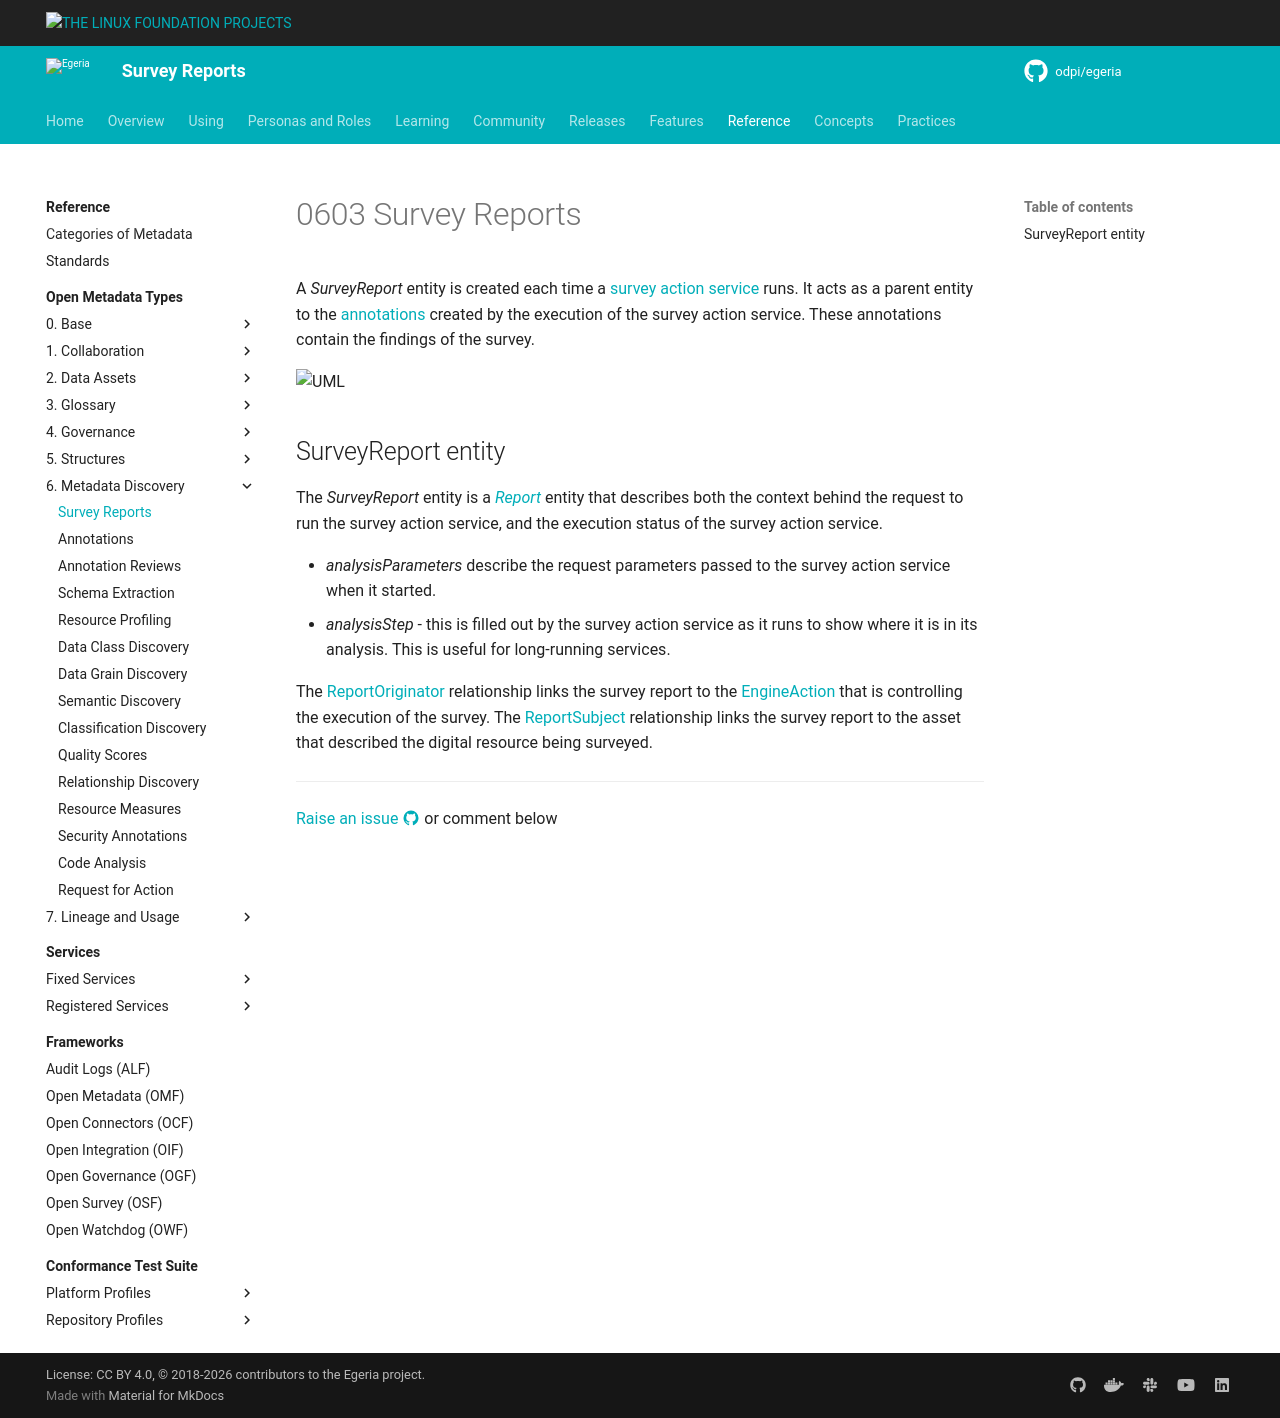

repository: odpi/egeria-docs · page: types/6/0603-Survey-Reports/index.html · generator: mkdocs

<!-- SPDX-License-Identifier: CC-BY-4.0 -->
<!-- Copyright Contributors to the ODPi Egeria project. -->

# 0603 Survey Reports

A *SurveyReport* entity is created each time a [survey action service](/concepts/survey-action-service) runs.  It acts as a parent entity to the [annotations](0610-Annotations.md) created by the execution of the survey action service.  These annotations contain the findings of the survey.

![UML](0603-Survey-Reports.svg)

## SurveyReport entity

The *SurveyReport* entity is a [*Report*](/types/2/0239-Reports) entity that describes both the context behind the request to run the survey action service, and the execution status of the survey action service.

* *analysisParameters* describe the request parameters passed to the survey action service when it started.
* *analysisStep* - this is filled out by the survey action service as it runs to show where it is in its analysis.  This is useful for long-running services.

The [ReportOriginator](/types/2/0239-Reports) relationship links the survey report to the [EngineAction](/types/4/0463-Engine-Actions) that is controlling the execution of the survey.  The [ReportSubject](/types/2/0239-Reports) relationship links the survey report to the asset that described the digital resource being surveyed.

--8<-- "snippets/abbr.md"
